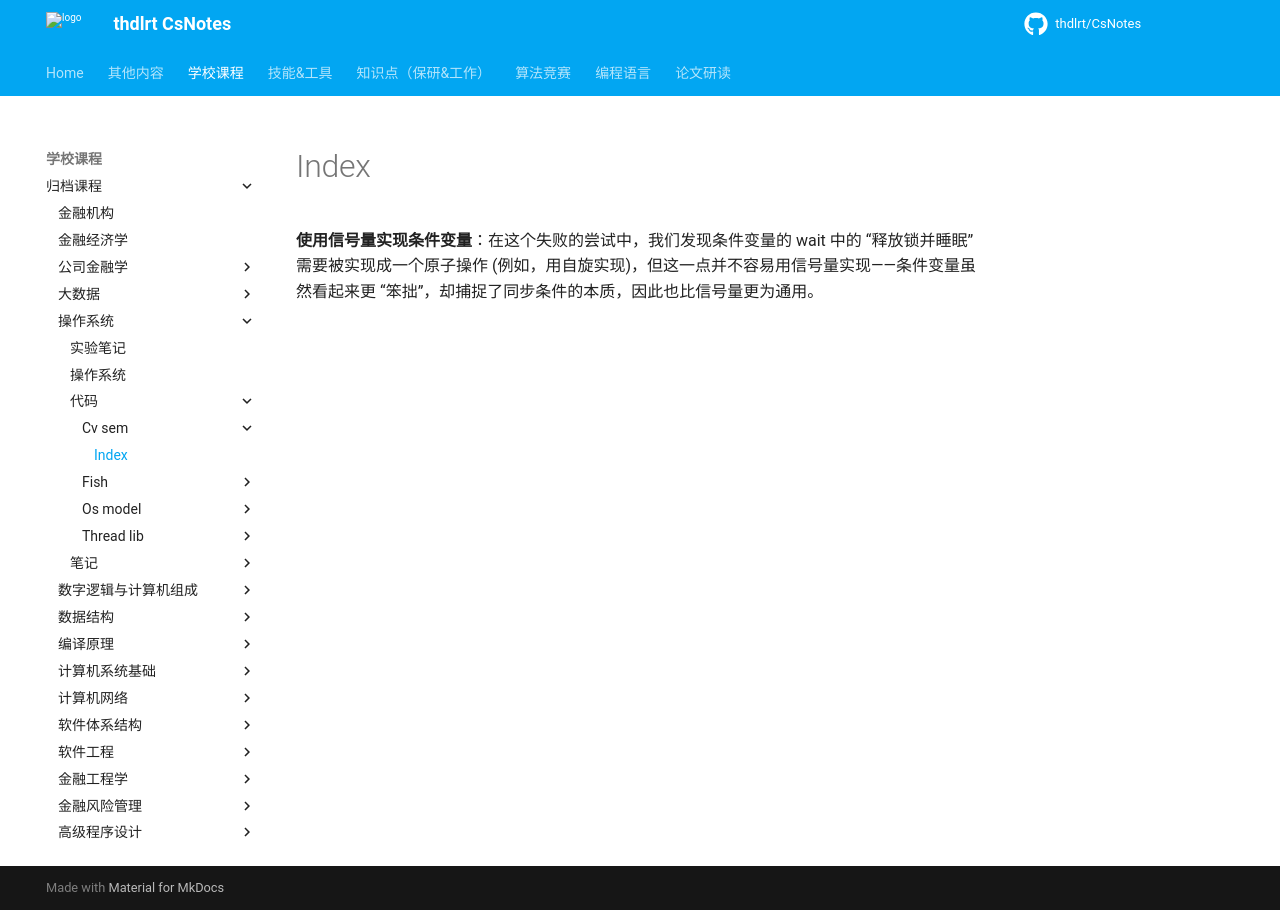

repository: thdlrt/CsNotes · page: 学校课程/归档课程/操作系统/代码/cv-sem/index.html · generator: mkdocs

**使用信号量实现条件变量**：在这个失败的尝试中，我们发现条件变量的 wait 中的 “释放锁并睡眠” 需要被实现成一个原子操作 (例如，用自旋实现)，但这一点并不容易用信号量实现——条件变量虽然看起来更 “笨拙”，却捕捉了同步条件的本质，因此也比信号量更为通用。
